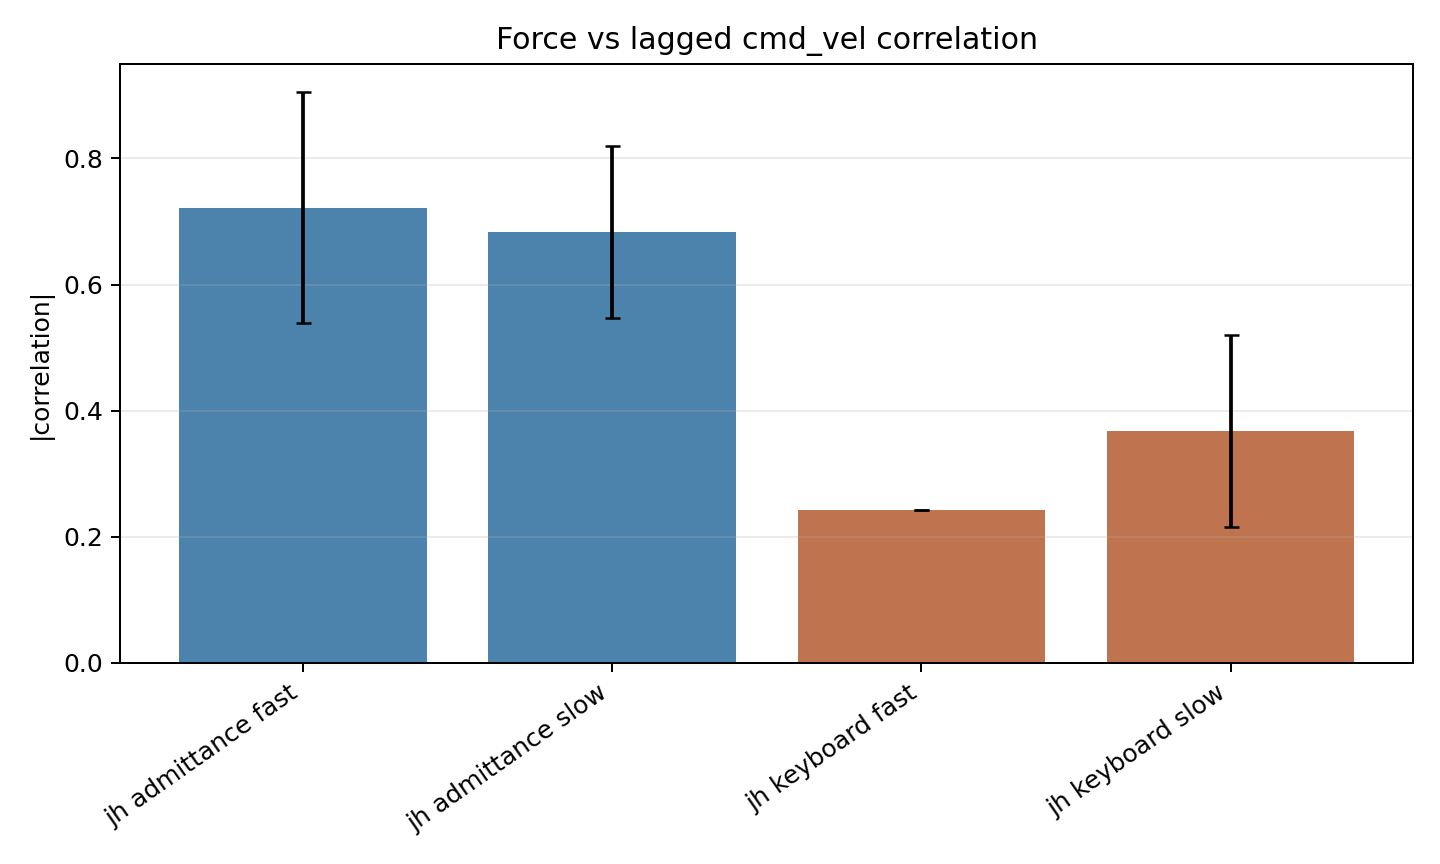

The file beside this chart, header and first rows:
bag, person, mode, speed, trial, force_topic, cmd_topic, sample_count, zero_lag_corr, best_lag_sec, best_lag_corr, best_abs_lag_corr
ad_jh_01, jh, admittance, slow, 1, /laica/debug/zeroed_force, /cmd_vel, 1152, 0.4582, 0.38, 0.6907, 0.6907
ad_jh_02, jh, admittance, fast, 2, /laica/debug/zeroed_force, /cmd_vel, 572, 0.8775, 0.38, 0.9353, 0.9353
ad_jh_03, jh, admittance, slow, 3, /laica/debug/zeroed_force, /cmd_vel, 1159, 0.2749, 0.38, 0.5391, 0.5391
ad_jh_04, jh, admittance, fast, 4, /laica/debug/zeroed_force, /cmd_vel, 539, 0.6732, 0.34, 0.8145, 0.8145
ad_jh_05, jh, admittance, slow, 5, /laica/debug/zeroed_force, /cmd_vel, 1136, 0.6522, 0.4, 0.8213, 0.8213
ad_jh_06, jh, admittance, fast, 6, /laica/debug/zeroed_force, /cmd_vel, 591, 0.7137, 0.2, 0.7813, 0.7813
ad_jh_07, jh, admittance, slow, 7, /laica/debug/zeroed_force, /cmd_vel, 975, 0.5312, 0.38, 0.7393, 0.7393
ad_jh_08, jh, admittance, fast, 8, /laica/debug/zeroed_force, /cmd_vel, 442, 0.7006, 0.24, 0.812, 0.812
ad_jh_09, jh, admittance, slow, 9, /laica/debug/zeroed_force, /cmd_vel, 940, 0.5707, 0.36, 0.7274, 0.7274
ad_jh_10, jh, admittance, fast, 10, /laica/debug/zeroed_force, /cmd_vel, 401, 0.3973, 0.44, 0.6401, 0.6401
ad_jh_11, jh, admittance, slow, 11, /laica/debug/zeroed_force, /cmd_vel, 860, 0.3977, 0.5, 0.6079, 0.6079
ad_jh_12, jh, admittance, fast, 12, /laica/debug/zeroed_force, /cmd_vel, 446, 0.5187, 0.2, 0.5701, 0.5701
ad_jh_13, jh, admittance, slow, 13, /laica/debug/zeroed_force, /cmd_vel, 1099, 0.5068, 0.4, 0.7395, 0.7395
ad_jh_14, jh, admittance, fast, 14, /laica/debug/zeroed_force, /cmd_vel, 538, 0.6566, 0.36, 0.8531, 0.8531
ad_jh_15, jh, admittance, slow, 15, /laica/debug/zeroed_force, /cmd_vel, 850, 0.4442, 0.42, 0.6589, 0.6589
ad_jh_16, jh, admittance, fast, 16, /laica/debug/zeroed_force, /cmd_vel, 625, 0.702, 0.52, 0.8956, 0.8956
ad_jh_17, jh, admittance, slow, 17, /laica/debug/zeroed_force, /cmd_vel, 1079, 0.7709, 0.4, 0.891, 0.891
ad_jh_18, jh, admittance, fast, 18, /laica/debug/zeroed_force, /cmd_vel, 389, 0.5541, 0.18, 0.5642, 0.5642
ad_jh_19, jh, admittance, slow, 19, /laica/debug/zeroed_force, /cmd_vel, 821, 0.2242, 0.38, 0.4198, 0.4198
ad_jh_20, jh, admittance, fast, 20, /laica/debug/zeroed_force, /cmd_vel, 329, 0.1176, 0.56, 0.3562, 0.3562
key_jh_01, jh, keyboard, slow, 1, /laica/teleop_debug/zeroed_force, /cmd_vel, 612, -0.1965, -2.0, -0.3934, 0.3934
key_jh_02, jh, keyboard, fast, 2, /laica/teleop_debug/zeroed_force, /cmd_vel, 297, 0.2416, 0.08, 0.2418, 0.2418
key_jh_03, jh, keyboard, slow, 3, /laica/teleop_debug/zeroed_force, /cmd_vel, 606, -0.1601, 1.32, -0.207, 0.207
key_jh_04, jh, keyboard, fast, 4, /laica/teleop_debug/zeroed_force, /cmd_vel, 237, , , , 
key_jh_05, jh, keyboard, slow, 5, /laica/teleop_debug/zeroed_force, /cmd_vel, 570, -0.09851, -0.54, -0.1471, 0.1471
key_jh_06, jh, keyboard, fast, 6, /laica/teleop_debug/zeroed_force, /cmd_vel, 167, , , , 
key_jh_07, jh, keyboard, slow, 7, /laica/teleop_debug/zeroed_force, /cmd_vel, 727, -0.6003, -0.74, -0.6086, 0.6086
key_jh_08, jh, keyboard, fast, 8, /laica/teleop_debug/zeroed_force, /cmd_vel, 215, , , , 
key_jh_09, jh, keyboard, slow, 9, /laica/teleop_debug/zeroed_force, /cmd_vel, 605, -0.3587, -2.0, -0.4901, 0.4901
key_jh_10, jh, keyboard, fast, 10, /laica/teleop_debug/zeroed_force, /cmd_vel, 187, , , , 
key_jh_11, jh, keyboard, slow, 11, /laica/teleop_debug/zeroed_force, /cmd_vel, 587, 0.375, 0.46, 0.4164, 0.4164
key_jh_12, jh, keyboard, fast, 12, /laica/teleop_debug/zeroed_force, /cmd_vel, 141, , , , 
key_jh_13, jh, keyboard, slow, 13, /laica/teleop_debug/zeroed_force, /cmd_vel, 469, -0.3617, 0.34, -0.3663, 0.3663
key_jh_14, jh, keyboard, fast, 14, /laica/teleop_debug/zeroed_force, /cmd_vel, 153, , , , 
key_jh_15, jh, keyboard, slow, 15, /laica/teleop_debug/zeroed_force, /cmd_vel, 452, , , , 
key_jh_16, jh, keyboard, fast, 16, /laica/teleop_debug/zeroed_force, /cmd_vel, 296, , , , 
key_jh_17, jh, keyboard, slow, 17, /laica/teleop_debug/zeroed_force, /cmd_vel, 525, -0.1847, 1.18, -0.2136, 0.2136
key_jh_18, jh, keyboard, fast, 18, /laica/teleop_debug/zeroed_force, /cmd_vel, 269, , , , 
key_jh_19, jh, keyboard, slow, 19, /laica/teleop_debug/zeroed_force, /cmd_vel, 550, -0.3514, -2.0, -0.4677, 0.4677
key_jh_20, jh, keyboard, fast, 20, /laica/teleop_debug/zeroed_force, /cmd_vel, 195, , , , 
